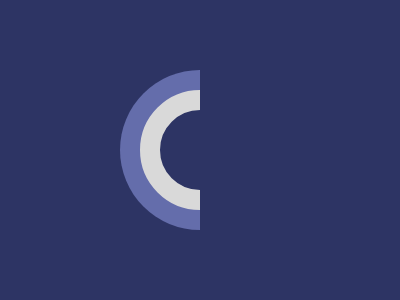

Write a web page that renders exactly this picture using CSS.

<p id='a'><p id='b'><style>*{background:#2D3464;margin:0;position:absolute}#a{top:90;left:140;border:20px solid #D9D9D9;border-radius:50%;box-shadow:0 0 0 20px #646DAB;width: 80px;height: 80px}#b{top:70;left:200;width: 80px;height: 180px}